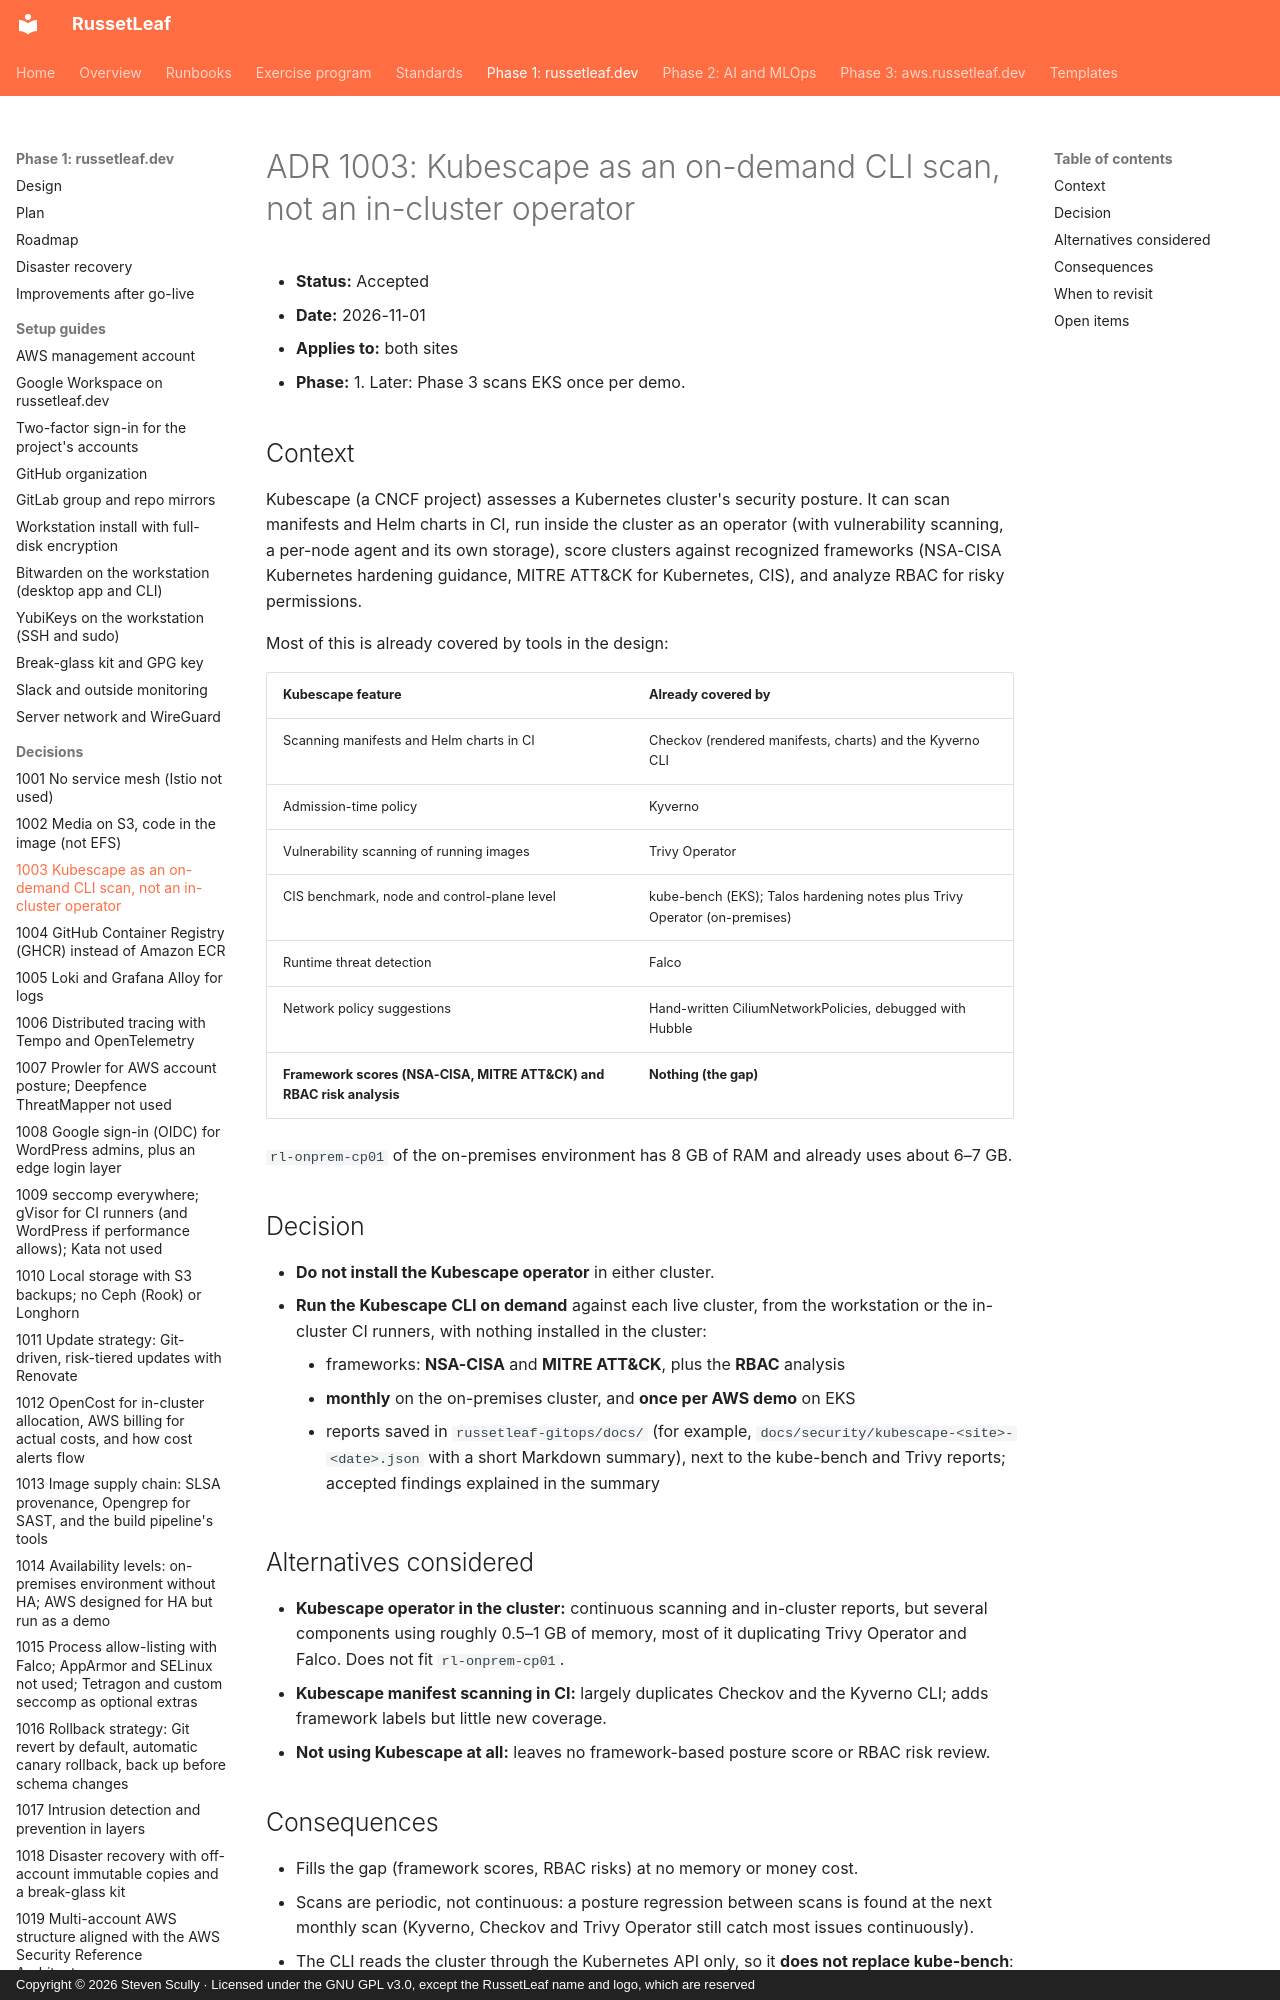

repository: russetleaf/russetleaf-docs · page: phase-1-russetleaf-dev/adr/1003-kubescape-cli-not-operator/index.html · generator: mkdocs · copyright: Copyright © 2026 Steven Scully · Licensed under the GNU GPL v3.0, except the RussetLeaf name and logo, which are reserved

# ADR 1003: Kubescape as an on-demand CLI scan, not an in-cluster operator

- **Status:** Accepted
- **Date:** 2026-11-01
- **Applies to:** both sites
- **Phase:** 1. Later: Phase 3 scans EKS once per demo.

## Context

Kubescape (a CNCF project) assesses a Kubernetes cluster's security posture. It can scan manifests and Helm charts in CI, run inside the cluster as an operator (with vulnerability scanning, a per-node agent and its own storage), score clusters against recognized frameworks (NSA-CISA Kubernetes hardening guidance, MITRE ATT&CK for Kubernetes, CIS), and analyze RBAC for risky permissions.

Most of this is already covered by tools in the design:

| Kubescape feature | Already covered by |
|---|---|
| Scanning manifests and Helm charts in CI | Checkov (rendered manifests, charts) and the Kyverno CLI |
| Admission-time policy | Kyverno |
| Vulnerability scanning of running images | Trivy Operator |
| CIS benchmark, node and control-plane level | kube-bench (EKS); Talos hardening notes plus Trivy Operator (on-premises) |
| Runtime threat detection | Falco |
| Network policy suggestions | Hand-written CiliumNetworkPolicies, debugged with Hubble |
| **Framework scores (NSA-CISA, MITRE ATT&CK) and RBAC risk analysis** | **Nothing (the gap)** |

`rl-onprem-cp01` of the on-premises environment has 8 GB of RAM and already uses about 6–7 GB.
